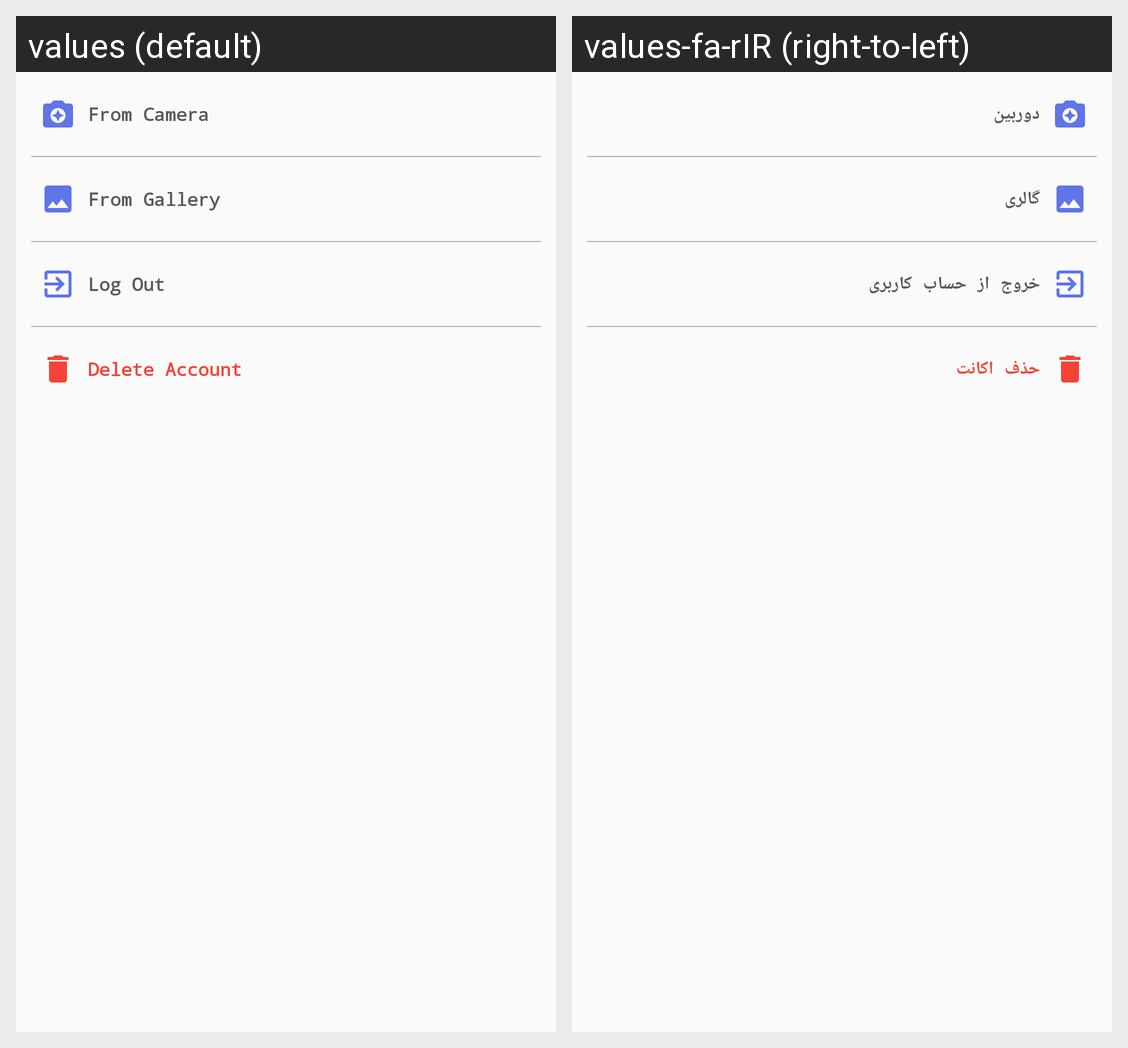

Strings drawn on this Android screen and how each of the app's shown locales translates them:
Android screen res/layout/bottem_sheet.xml rendered under 2 locales, left to right: values (default), values-fa-rIR (right-to-left). Device: Nexus 5 (rendered at 1080×1920; each locale shown at half size, 540×960, under a caption strip naming it); theme AppTheme.
Strings drawn on this screen, with the default value and each locale's value (text and hints the layout hard-codes, and strings that could not be matched under every locale, appear in the picture but are not listed):

Textview_fromcamera
  values: From Camera
  values-fa-rIR: دوربین

Textview_fromgallery
  values: From Gallery
  values-fa-rIR: گالری

Textview_logout
  values: Log Out
  values-fa-rIR: خروج از حساب کاربری

Textview_delete_Ac
  values: Delete Account
  values-fa-rIR: حذف اکانت
